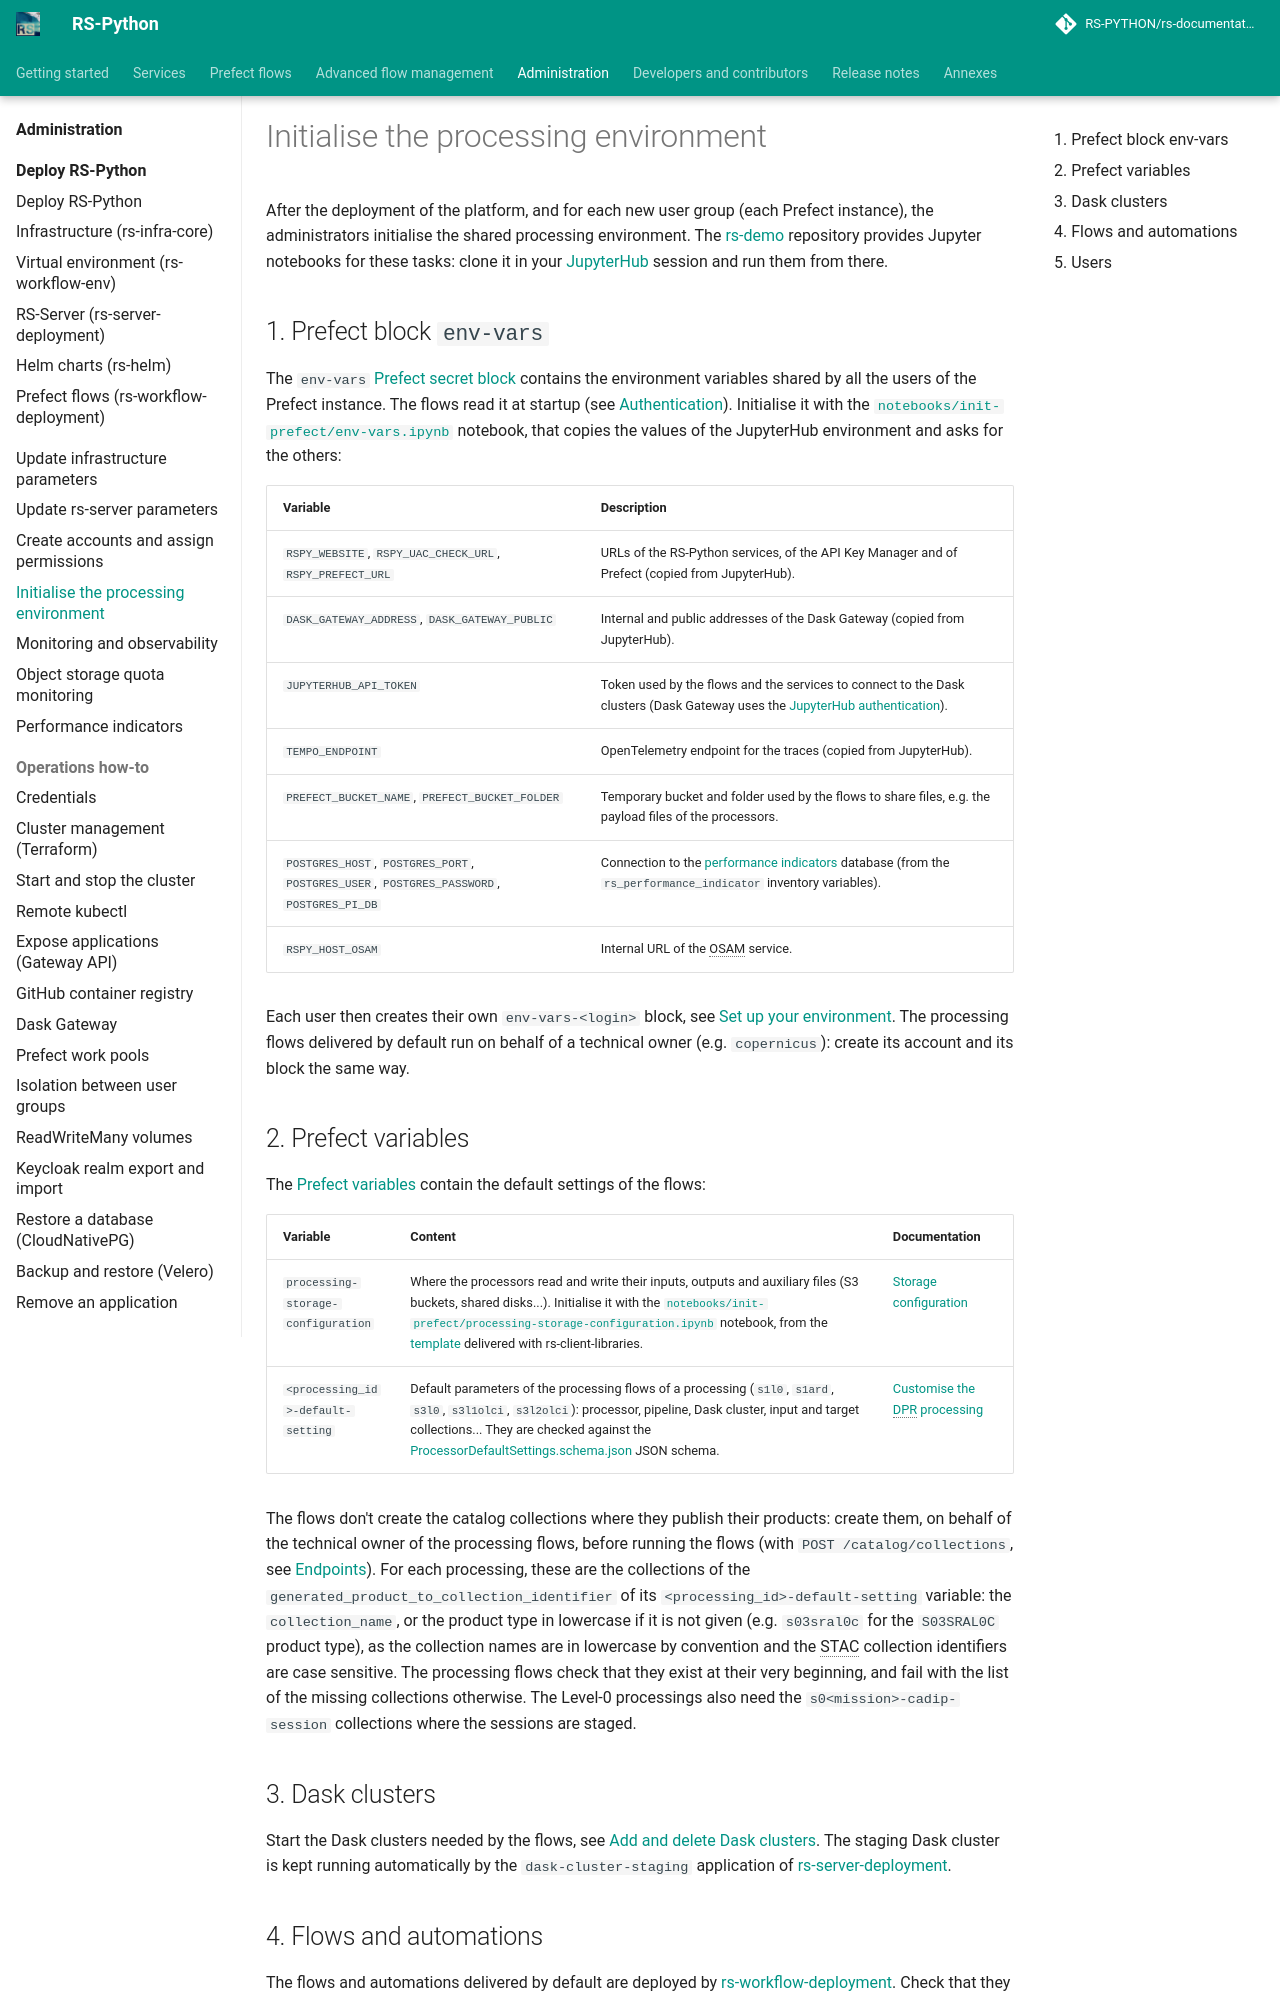

repository: RS-PYTHON/rs-documentation · page: administration/init-processing-environment/index.html · generator: mkdocs

# Initialise the processing environment

After the deployment of the platform, and for each new user group (each Prefect instance), the administrators
initialise the shared processing environment. The [rs-demo](https://github.com/RS-PYTHON/rs-demo) repository
provides Jupyter notebooks for these tasks: clone it in your [JupyterHub](../services/virtual-environment/jupyterhub.md)
session and run them from there.

## 1. Prefect block `env-vars`

The `env-vars` [Prefect secret block](https://docs.prefect.io/v3/concepts/blocks) contains the environment
variables shared by all the users of the Prefect instance. The flows read it at startup (see
[Authentication](../rs-client-libraries/docs/doc/flows/authentication.md)). Initialise it with the
[`notebooks/init-prefect/env-vars.ipynb`](https://github.com/RS-PYTHON/rs-demo/blob/develop/notebooks/init-prefect/env-vars.ipynb)
notebook, that copies the values of the JupyterHub environment and asks for the others:

| Variable | Description |
|---|---|
| `RSPY_WEBSITE`, `RSPY_UAC_CHECK_URL`, `RSPY_PREFECT_URL` | URLs of the RS-Python services, of the API Key Manager and of Prefect (copied from JupyterHub). |
| `DASK_GATEWAY_ADDRESS`, `DASK_GATEWAY_PUBLIC` | Internal and public addresses of the Dask Gateway (copied from JupyterHub). |
| `JUPYTERHUB_API_TOKEN` | Token used by the flows and the services to connect to the Dask clusters (Dask Gateway uses the [JupyterHub authentication](https://gateway.dask.org/authentication.html#using-jupyterhub-s-authentication)). |
| `TEMPO_ENDPOINT` | OpenTelemetry endpoint for the traces (copied from JupyterHub). |
| `PREFECT_BUCKET_NAME`, `PREFECT_BUCKET_FOLDER` | Temporary bucket and folder used by the flows to share files, e.g. the payload files of the processors. |
| `POSTGRES_HOST`, `POSTGRES_PORT`, `POSTGRES_USER`, `POSTGRES_PASSWORD`, `POSTGRES_PI_DB` | Connection to the [performance indicators](../rs-client-libraries/docs/doc/operation/performance-indicators.md) database (from the `rs_performance_indicator` inventory variables). |
| `RSPY_HOST_OSAM` | Internal URL of the OSAM service. |

Each user then creates their own `env-vars-<login>` block, see
[Set up your environment](../getting-started/setup-environment.md). The processing flows delivered by default run
on behalf of a technical owner (e.g. `copernicus`): create its account and its block the same way.

## 2. Prefect variables

The [Prefect variables](https://docs.prefect.io/v3/concepts/variables) contain the default settings of the flows:

| Variable | Content | Documentation |
|---|---|---|
| `processing-storage-configuration` | Where the processors read and write their inputs, outputs and auxiliary files (S3 buckets, shared disks...). Initialise it with the [`notebooks/init-prefect/processing-storage-configuration.ipynb`](https://github.com/RS-PYTHON/rs-demo/blob/develop/notebooks/init-prefect/processing-storage-configuration.ipynb) notebook, from the [template](https://github.com/RS-PYTHON/rs-client-libraries/blob/develop/config/storage_configuration.json) delivered with rs-client-libraries. | [Storage configuration](../rs-client-libraries/docs/doc/advanced/customise-dpr-flow.md#storage-configuration) |
| `<processing_id>-default-setting` | Default parameters of the processing flows of a processing (`s1l0`, `s1ard`, `s3l0`, `s3l1olci`, `s3l2olci`): processor, pipeline, Dask cluster, input and target collections... They are checked against the [ProcessorDefaultSettings.schema.json](https://github.com/RS-PYTHON/rs-client-libraries/blob/develop/config/ProcessorDefaultSettings.schema.json) JSON schema. | [Customise the DPR processing](../rs-client-libraries/docs/doc/advanced/customise-dpr-flow.md#default-settings-of-the-processing-flows) |

The flows don't create the catalog collections where they publish their products: create them, on behalf of the
technical owner of the processing flows, before running the flows (with `POST /catalog/collections`, see
[Endpoints](../annexes/endpoints.md)). For each processing, these are the collections of the
`generated_product_to_collection_identifier` of its `<processing_id>-default-setting` variable: the `collection_name`,
or the product type in lowercase if it is not given (e.g. `s03sral0c` for the `S03SRAL0C` product type), as the
collection names are in lowercase by convention and the STAC collection identifiers are case sensitive. The
processing flows check that they exist at their very beginning, and fail with the list of the missing collections
otherwise. The Level-0 processings also need the `s0<mission>-cadip-session` collections where the sessions are
staged.
